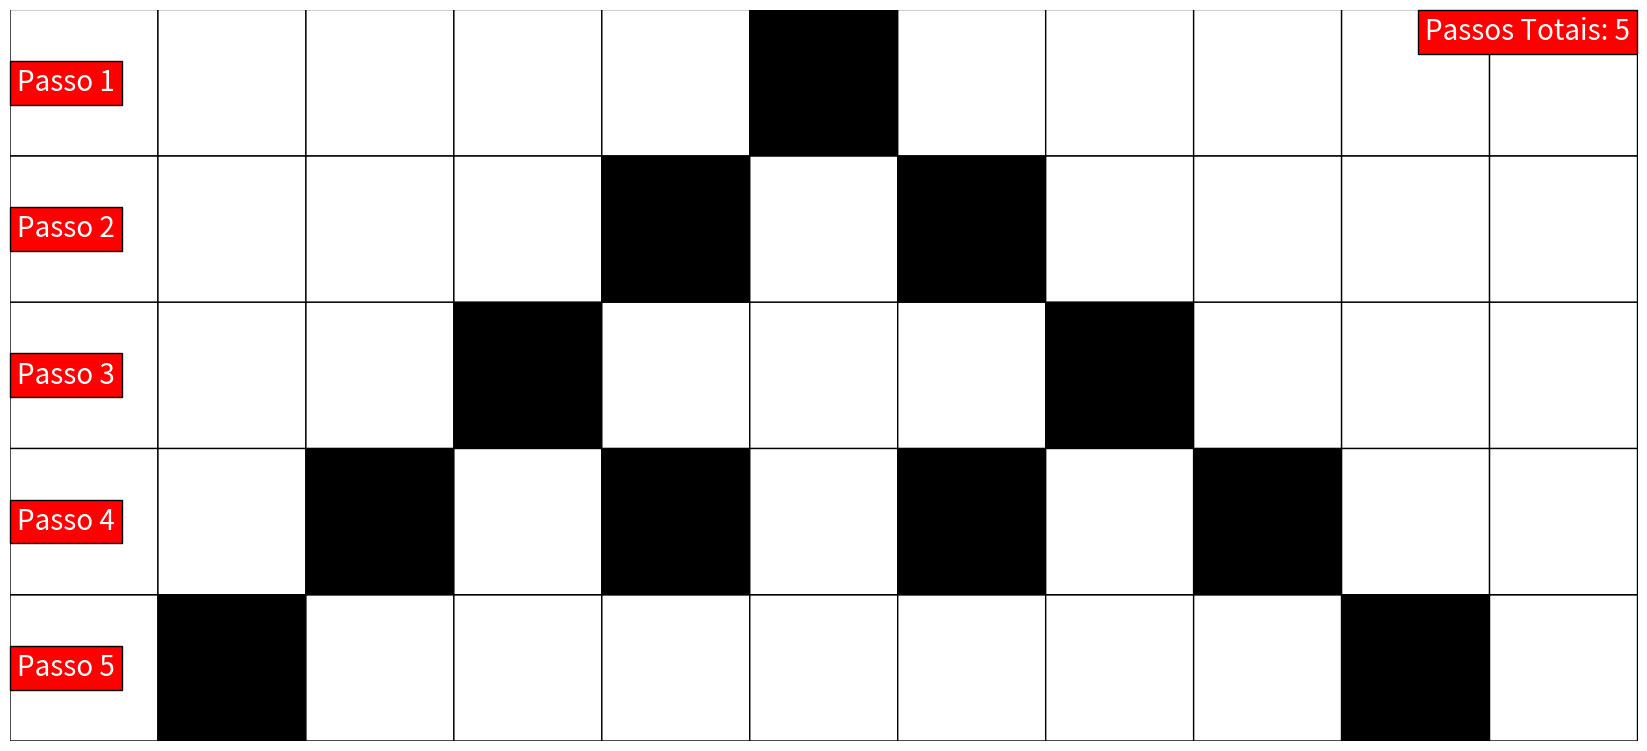

The matplotlib source for this figure:
#%% Imports

import numpy as np
import matplotlib.pyplot as plt
import os

#%% Generating First Step

def Initiate_Cellular_Automaton(Width, Random):
    '''
    Cria condição inicial (chamado de "step 1" pelo Wolfram) de uma única
    célula preta no centro do autômato.
    
-------------------------------------------------------------------------------
    Inputs:
        
        Width: Número de células do autômato, i.e., largura da malha.
        
        Random: Define se o estado inicial deve ser aleatório ou com célula
        central sendo a única preta.
        
-------------------------------------------------------------------------------
    Outputs:
        
        First_Step: Autômato na condiação inicial.
    '''
    
    if Random:
        First_Step = np.random.randint(0,2, (1,Width))
    
    else:
        First_Step = np.full((1, Width), 0)
        First_Step[0][int(Width/2)] = 1
    
    return First_Step

#%% ANY RULE

def Any_Rule(Cellular_Automaton, Rule_Binary):
    '''
    Executa uma regra para obter o próximo passo de um autômato.
    
-------------------------------------------------------------------------------
    Inputs:
        
        Cellular_Automaton: Evolução do autômato celular até o passo atual.
        
        Rule_Binary: Sequência de potência da regra em base binária.
        
-------------------------------------------------------------------------------
    Outputs:
        
        Evolução do autômato celular até o novo passo.
    '''
    
    #Define o estado para cada célula de acordo com suas vizinhas
    left = np.roll(Cellular_Automaton[-1:],-1)
    center = Cellular_Automaton[-1:]
    right = np.roll(Cellular_Automaton[-1:],1)
    Current_State = np.packbits([right,center,left], axis = 0, bitorder = 'little')[0]
    
    #Aplica a regra
    New_Step = Rule_Binary[Current_State]
    
    return np.concatenate((Cellular_Automaton, New_Step))


#%% Running

def Main(Rule = 90, Number_of_Steps = 5, Random = False):
    '''
    Executa os vários passos para o autômato definido por uma regra.
    
-------------------------------------------------------------------------------
    Inputs:
        
        Rule: Número da regra que define o autômato segundo conveção.
        
        Number_of_Steps: Número de passos da evolução do autômato.
        
        Random: Define se o estado inicial deve ser aleatório ou com célula
        central sendo a única preta.
        
-------------------------------------------------------------------------------
    Outputs:
        
        Cellular_Automaton: evolução do autômato celular ao longo de todos os
        passos na forma de um array (número de passo, 2*número de passo + 1) 
        de zeros (casas brancas) e uns (casas pretas).
    '''
    
    Width = 2*Number_of_Steps + 1 #Garante que Width é ímpar e, portanto,
    #temos uma única célula no centro
    
    print('Passo 1')
    Cellular_Automaton = Initiate_Cellular_Automaton(Width, Random)
    
    if Rule > 255: Rule = 0 # Segurança
    
    #Cria array das potências na base binária
    Rule_Binary = np.flip(np.unpackbits(np.uint8(Rule)))
    
    # Loop dos passos
    for i in range(Number_of_Steps-1):
        print('Passo ' + str(i+2))
        Cellular_Automaton = Any_Rule(Cellular_Automaton, Rule_Binary)
    
    Plot(Cellular_Automaton, Rule)
    
    return Cellular_Automaton

#%% Plotting

def Plot(Cellular_Automaton, Rule):
    '''
    Gera imagem da evolução do autômato em todos os passos.
    
-------------------------------------------------------------------------------
    Inputs:
        
        Cellular_Automaton: Evolução do autômato celular ao longo de todos os
        passos na forma de um array (número de passo, 2*número de passo + 1) 
        de zeros (casas brancas) e uns (casas pretas).
        
        Rule: Número da regra que define o autômato segundo conveção.
    '''
    
    Number_of_Steps = Cellular_Automaton.shape[0]
    
    Plot_Width = 20
    plt.figure(figsize=(Plot_Width+1, (Plot_Width-1)/2))
    plt.pcolor(np.flip(Cellular_Automaton), edgecolors = 'k', cmap = 'binary',
               linewidths = 5/Number_of_Steps)
    
    plt.axis('off')
    
    # Várias gambiarras para fazer com que o padding da caixa batesse com a moldura da grid
    plt.text(1.99*Number_of_Steps+1,0.99*Number_of_Steps, 'Passos Totais: '+str(Number_of_Steps),
             size = 20, verticalalignment='top', horizontalalignment='right',
             color='w', bbox={'facecolor': 'red', 'alpha': 1, 'pad': 5})
    
    # Plota rótulo de cada passo caso isso seja bem visível
    if Number_of_Steps<=15:
        for i in range(Number_of_Steps):
            plt.text(0+Number_of_Steps/100,Number_of_Steps-i-0.5, 'Passo '+str(i+1),
                     fontsize = 100/Number_of_Steps,
                     verticalalignment='center', horizontalalignment='left',
                     color='w', bbox={'facecolor': 'red', 'alpha': 1, 'pad': 5})
    
    # Não sobrescrever imagem
    outfilename = 'Regra'+str(Rule)+'_'+str(Number_of_Steps)+'passos_'
    i = 0
    while os.path.exists(outfilename + str(i) + '.png'):
        i += 1
        
    plt.savefig(outfilename + str(i) + '.png', bbox_inches='tight', dpi=200)

#%%

# Coloque o número da regra, o número de passos (condição inicial = passo 1) e
# se o passo 1 deve ou não ser aleatório ('True' ou 'False').
Cellular_Automaton = Main(90, 5)